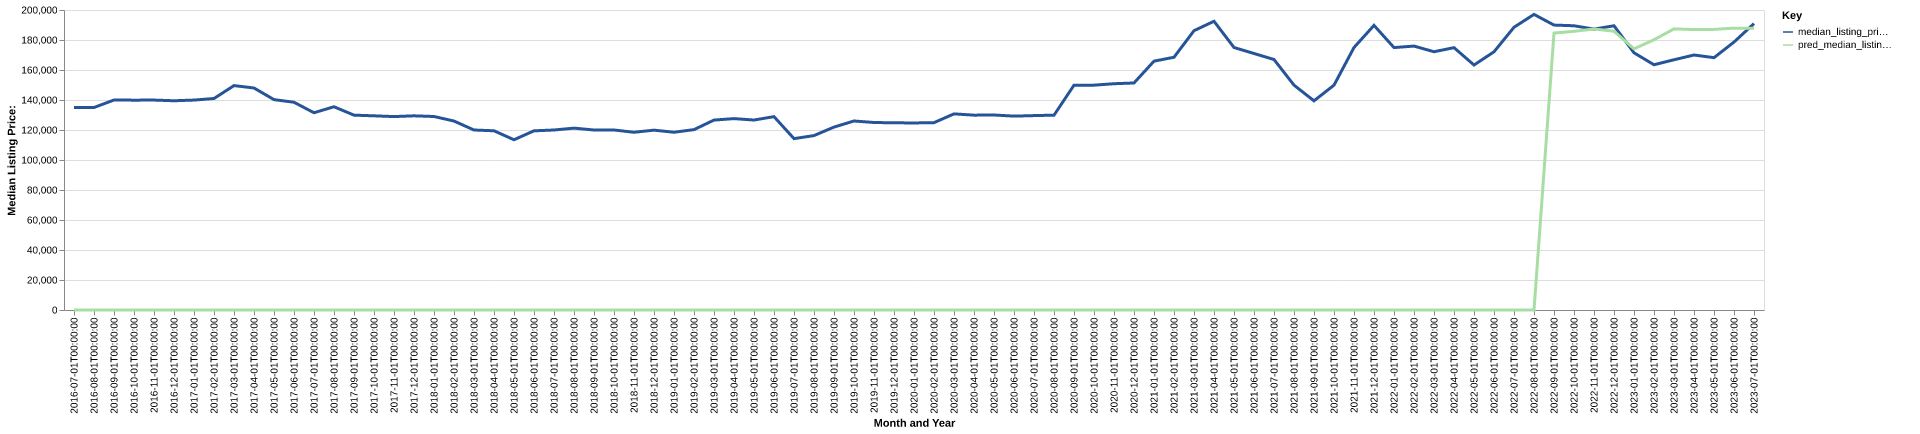

The data file committed next to this chart (first rows):
date, time_idx, median_listing_price, thirty_year_interest_rate_five, month, county_name, active_listing_count, median_days_on_market, pred_median_listing_price, month_year
2016-07-01, 0, 135000, 3.72, 7, pike, ms, 239.0, 103.0, 0, Jul-2016
2016-08-01, 1, 135000, 3.73, 8, pike, ms, 237.0, 112.0, 0, Aug-2016
2016-09-01, 2, 140000, 3.66, 9, pike, ms, 228.0, 125.0, 0, Sep-2016
2016-10-01, 3, 139900, 3.64, 10, pike, ms, 221.0, 117.0, 0, Oct-2016
2016-11-01, 4, 139950, 3.66, 11, pike, ms, 221.0, 126.0, 0, Nov-2016
2016-12-01, 5, 139500, 3.48, 12, pike, ms, 216.0, 126.0, 0, Dec-2016
2017-01-01, 6, 139950, 3.45, 1, pike, ms, 207.0, 125.0, 0, Jan-2017
2017-02-01, 7, 141000, 3.5, 2, pike, ms, 211.0, 116.0, 0, Feb-2017
2017-03-01, 8, 149600, 3.52, 3, pike, ms, 208.0, 124.0, 0, Mar-2017
2017-04-01, 9, 148000, 4.03, 4, pike, ms, 210.0, 106.0, 0, Apr-2017
2017-05-01, 10, 140250, 4.32, 5, pike, ms, 209.0, 112.0, 0, May-2017
2017-06-01, 11, 138500, 4.2, 6, pike, ms, 213.0, 109.0, 0, Jun-2017
2017-07-01, 12, 131500, 4.19, 7, pike, ms, 216.0, 101.0, 0, Jul-2017
2017-08-01, 13, 135500, 4.3, 8, pike, ms, 212.0, 101.0, 0, Aug-2017
2017-09-01, 14, 129900, 4.1, 9, pike, ms, 220.0, 107.0, 0, Sep-2017
2017-10-01, 15, 129450, 4.05, 10, pike, ms, 216.0, 120.0, 0, Oct-2017
2017-11-01, 16, 128950, 3.94, 11, pike, ms, 220.0, 129.0, 0, Nov-2017
2017-12-01, 17, 129450, 4.03, 12, pike, ms, 203.0, 142.0, 0, Dec-2017
2018-01-01, 18, 129000, 3.93, 1, pike, ms, 198.0, 145.0, 0, Jan-2018
2018-02-01, 19, 125975, 3.83, 2, pike, ms, 199.0, 141.0, 0, Feb-2018
2018-03-01, 20, 120000, 3.94, 3, pike, ms, 211.0, 120.0, 0, Mar-2018
2018-04-01, 21, 119475, 3.95, 4, pike, ms, 221.0, 89.0, 0, Apr-2018
2018-05-01, 22, 113500, 3.99, 5, pike, ms, 223.0, 95.0, 0, May-2018
2018-06-01, 23, 119450, 4.15, 6, pike, ms, 239.0, 98.0, 0, Jun-2018
2018-07-01, 24, 120000, 4.4, 7, pike, ms, 251.0, 94.0, 0, Jul-2018
2018-08-01, 25, 121250, 4.46, 8, pike, ms, 253.0, 97.0, 0, Aug-2018
2018-09-01, 26, 120000, 4.58, 9, pike, ms, 260.0, 108.0, 0, Sep-2018
2018-10-01, 27, 120000, 4.66, 10, pike, ms, 258.0, 127.0, 0, Oct-2018
2018-11-01, 28, 118500, 4.62, 11, pike, ms, 254.0, 136.0, 0, Nov-2018
2018-12-01, 29, 119900, 4.54, 12, pike, ms, 253.0, 143.0, 0, Dec-2018
2019-01-01, 30, 118500, 4.6, 1, pike, ms, 241.0, 149.0, 0, Jan-2019
2019-02-01, 31, 120250, 4.72, 2, pike, ms, 241.0, 149.0, 0, Feb-2019
2019-03-01, 32, 126621, 4.9, 3, pike, ms, 228.0, 154.0, 0, Mar-2019
2019-04-01, 33, 127596, 4.94, 4, pike, ms, 218.0, 159.0, 0, Apr-2019
2019-05-01, 34, 126650, 4.75, 5, pike, ms, 212.0, 122.0, 0, May-2019
2019-06-01, 35, 128900, 4.51, 6, pike, ms, 195.0, 119.0, 0, Jun-2019
2019-07-01, 36, 114250, 4.41, 7, pike, ms, 194.0, 96.0, 0, Jul-2019
2019-08-01, 37, 116277, 4.41, 8, pike, ms, 193.0, 98.0, 0, Aug-2019
2019-09-01, 38, 121943, 4.2, 9, pike, ms, 190.0, 100.0, 0, Sep-2019
2019-10-01, 39, 126013, 4.14, 10, pike, ms, 183.0, 101.0, 0, Oct-2019
2019-11-01, 40, 125000, 3.84, 11, pike, ms, 180.0, 110.0, 0, Nov-2019
2019-12-01, 41, 124800, 3.81, 12, pike, ms, 183.0, 121.0, 0, Dec-2019
2020-01-01, 42, 124700, 3.75, 1, pike, ms, 180.0, 114.0, 0, Jan-2020
2020-02-01, 43, 124900, 3.73, 2, pike, ms, 177.0, 113.0, 0, Feb-2020
2020-03-01, 44, 130750, 3.78, 3, pike, ms, 174.0, 104.0, 0, Mar-2020
2020-04-01, 45, 129900, 3.75, 4, pike, ms, 169.0, 114.0, 0, Apr-2020
2020-05-01, 46, 130000, 3.74, 5, pike, ms, 157.0, 131.0, 0, May-2020
2020-06-01, 47, 129250, 3.72, 6, pike, ms, 152.0, 114.0, 0, Jun-2020
2020-07-01, 48, 129600, 3.49, 7, pike, ms, 138.0, 117.0, 0, Jul-2020
2020-08-01, 49, 129900, 3.65, 8, pike, ms, 143.0, 106.0, 0, Aug-2020
2020-09-01, 50, 149900, 3.33, 9, pike, ms, 131.0, 109.0, 0, Sep-2020
2020-10-01, 51, 149900, 3.28, 10, pike, ms, 121.0, 95.0, 0, Oct-2020
2020-11-01, 52, 150850, 3.21, 11, pike, ms, 118.0, 89.0, 0, Nov-2020
2020-12-01, 53, 151350, 3.07, 12, pike, ms, 106.0, 95.0, 0, Dec-2020
2021-01-01, 54, 165900, 2.99, 1, pike, ms, 103.0, 106.0, 0, Jan-2021
2021-02-01, 55, 168500, 2.93, 2, pike, ms, 91.0, 111.0, 0, Feb-2021
2021-03-01, 56, 186200, 2.88, 3, pike, ms, 78.0, 103.0, 0, Mar-2021
2021-04-01, 57, 192500, 2.84, 4, pike, ms, 66.0, 82.0, 0, Apr-2021
2021-05-01, 58, 175000, 2.71, 5, pike, ms, 59.0, 59.0, 0, May-2021
2021-06-01, 59, 171000, 2.79, 6, pike, ms, 67.0, 36.0, 0, Jun-2021
... 25 more rows
